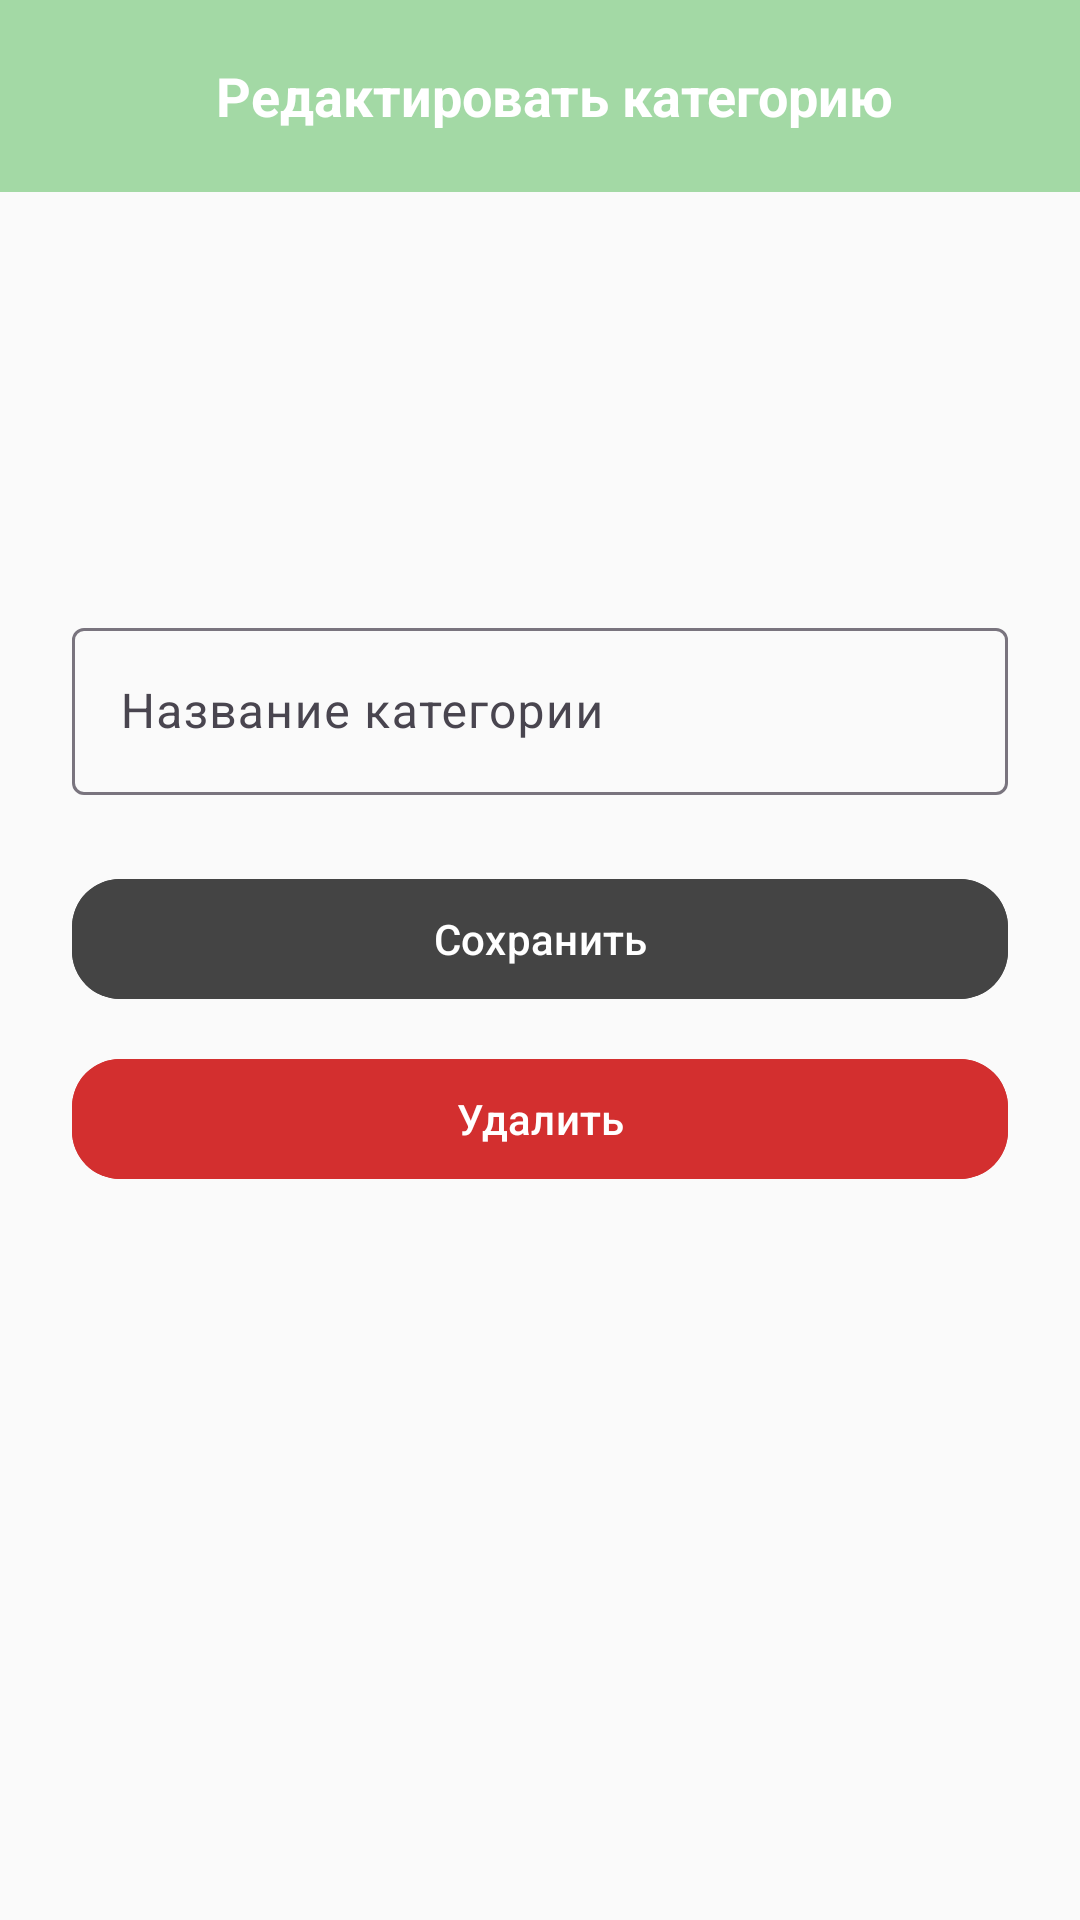

Reconstruct the res/layout file that produces this screen, plus the resources it refers to.
<!-- AndroidManifest.xml: application theme Theme.MoneyMind -->
<!-- res/layout/activity_edit_category.xml -->
<?xml version="1.0" encoding="utf-8"?>
<LinearLayout
    xmlns:android="http://schemas.android.com/apk/res/android"
    xmlns:app="http://schemas.android.com/apk/res-auto"
    android:orientation="vertical"
    android:layout_width="match_parent"
    android:layout_height="match_parent"
    android:background="?android:colorBackground"
    android:textColor="?android:textColorPrimary">

        
        <LinearLayout
            android:layout_width="match_parent"
            android:layout_height="?attr/actionBarSize"
            android:background="?attr/colorPrimary"
            android:orientation="horizontal"
            android:gravity="center_vertical"
            android:paddingStart="8dp"
            android:paddingEnd="8dp">

                <ImageButton
                    android:id="@+id/btnCancelCategory"
                    android:layout_width="48dp"
                    android:layout_height="48dp"
                    android:background="?attr/selectableItemBackgroundBorderless"
                    android:padding="12dp"
                    android:contentDescription="@string/back"
                    android:src="@drawable/ic_back_arrow"
                    app:tint="@android:color/white" />


                <TextView
                    android:layout_width="wrap_content"
                    android:layout_height="wrap_content"
                    android:text="@string/edit_category"
                    android:textColor="@android:color/white"
                    android:textStyle="bold"
                    android:textSize="18sp"
                    android:layout_marginStart="16dp" />
        </LinearLayout>

        
        <ScrollView
            android:layout_width="match_parent"
            android:layout_height="match_parent"
            android:padding="24dp">

                <LinearLayout
                    android:id="@+id/editCategoryLayout"
                    android:orientation="vertical"
                    android:layout_width="match_parent"
                    android:layout_height="wrap_content"
                    android:gravity="center_horizontal">

                        <ImageView
                            android:id="@+id/editCategoryIcon"
                            android:layout_width="100dp"
                            android:layout_height="100dp"
                            android:background="@drawable/bg_icon_circle"
                            android:padding="16dp"
                            android:layout_marginBottom="16dp"
                            android:scaleType="centerInside" />

                        <com.google.android.material.textfield.TextInputLayout
                            android:layout_width="match_parent"
                            android:layout_height="wrap_content"
                            android:hint="@string/category_name">

                                <com.google.android.material.textfield.TextInputEditText
                                    android:id="@+id/editCategoryName"
                                    android:layout_width="match_parent"
                                    android:layout_height="wrap_content" />
                        </com.google.android.material.textfield.TextInputLayout>

                        <com.google.android.material.button.MaterialButton
                            android:id="@+id/btnSaveCategory"
                            android:layout_width="match_parent"
                            android:layout_height="wrap_content"
                            android:text="@string/save"
                            android:layout_marginTop="24dp"
                            android:backgroundTint="@color/wood_brown"
                            android:textColor="@android:color/white"
                            app:cornerRadius="16dp" />

                        <com.google.android.material.button.MaterialButton
                            android:id="@+id/btnDeleteCategory"
                            android:layout_width="match_parent"
                            android:layout_height="wrap_content"
                            android:text="@string/delete"
                            android:layout_marginTop="12dp"
                            android:backgroundTint="@color/error_red"
                            android:textColor="@android:color/white"
                            app:cornerRadius="16dp" />
                </LinearLayout>
        </ScrollView>
</LinearLayout>
<!-- resources referenced by this layout -->
<resources>
  <color name="error_red">#D32F2F</color>
  <color name="wood_brown">#444444</color>
  <string name="back">Назад</string>
  <string name="category_name">Название категории</string>
  <string name="delete">Удалить</string>
  <string name="edit_category">Редактировать категорию</string>
  <string name="save">Сохранить</string>
  <style name="Theme.MoneyMind" parent="Theme.Material3.DayNight.NoActionBar">
          
          <item name="colorPrimary">@color/md_theme_light_primary</item>
          <item name="colorOnPrimary">@color/md_theme_light_onPrimary</item>
          <item name="colorSecondary">@color/md_theme_light_secondary</item>
          <item name="colorOnSecondary">@color/md_theme_light_onSecondary</item>
  
          
          <item name="colorSurface">@color/md_theme_light_surface</item>
          <item name="colorOnSurface">@color/md_theme_light_onSurface</item>
          <item name="android:colorBackground">@color/md_theme_light_background</item>
          <item name="colorError">@color/md_theme_light_error</item>
  
          
          <item name="android:statusBarColor">@color/md_theme_light_background</item>
          <item name="android:navigationBarColor">@color/md_theme_light_background</item>
  
          
          <item name="chartTabSelectedTextColor">#000000</item>  
          <item name="chartTabIndicatorColor">#C792EA</item>  
  
          
          <item name="android:windowBackground">@color/md_theme_light_background</item>
          <item name="android:windowDisablePreview">true</item>
      </style>
  <color name="md_theme_light_primary">#A3D9A5</color>
  <color name="md_theme_light_onPrimary">#FFFFFF</color>
  <color name="md_theme_light_secondary">#A2C6AE</color>
  <color name="md_theme_light_onSecondary">#1E3528</color>
  <color name="md_theme_light_surface">#FDFDFD</color>
  <color name="md_theme_light_onSurface">#2D2D2D</color>
  <color name="md_theme_light_background">#FAFAFA</color>
  <color name="md_theme_light_error">#B00020</color>
</resources>
